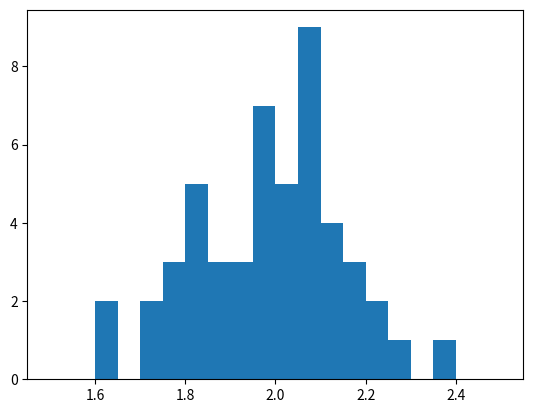

The matplotlib source for this figure:
from scipy.stats import norm
import numpy as np
import matplotlib.pyplot as plt

num = 50
N = 10
mean, std = 2, 0.5
mu = np.zeros(num)

for i in range(num) :
    mu[i] = np.mean(norm.rvs(loc=mean, scale=std, size=N))

plt.hist(mu, bins=20, range=(1.5, 2.5))
plt.show()
